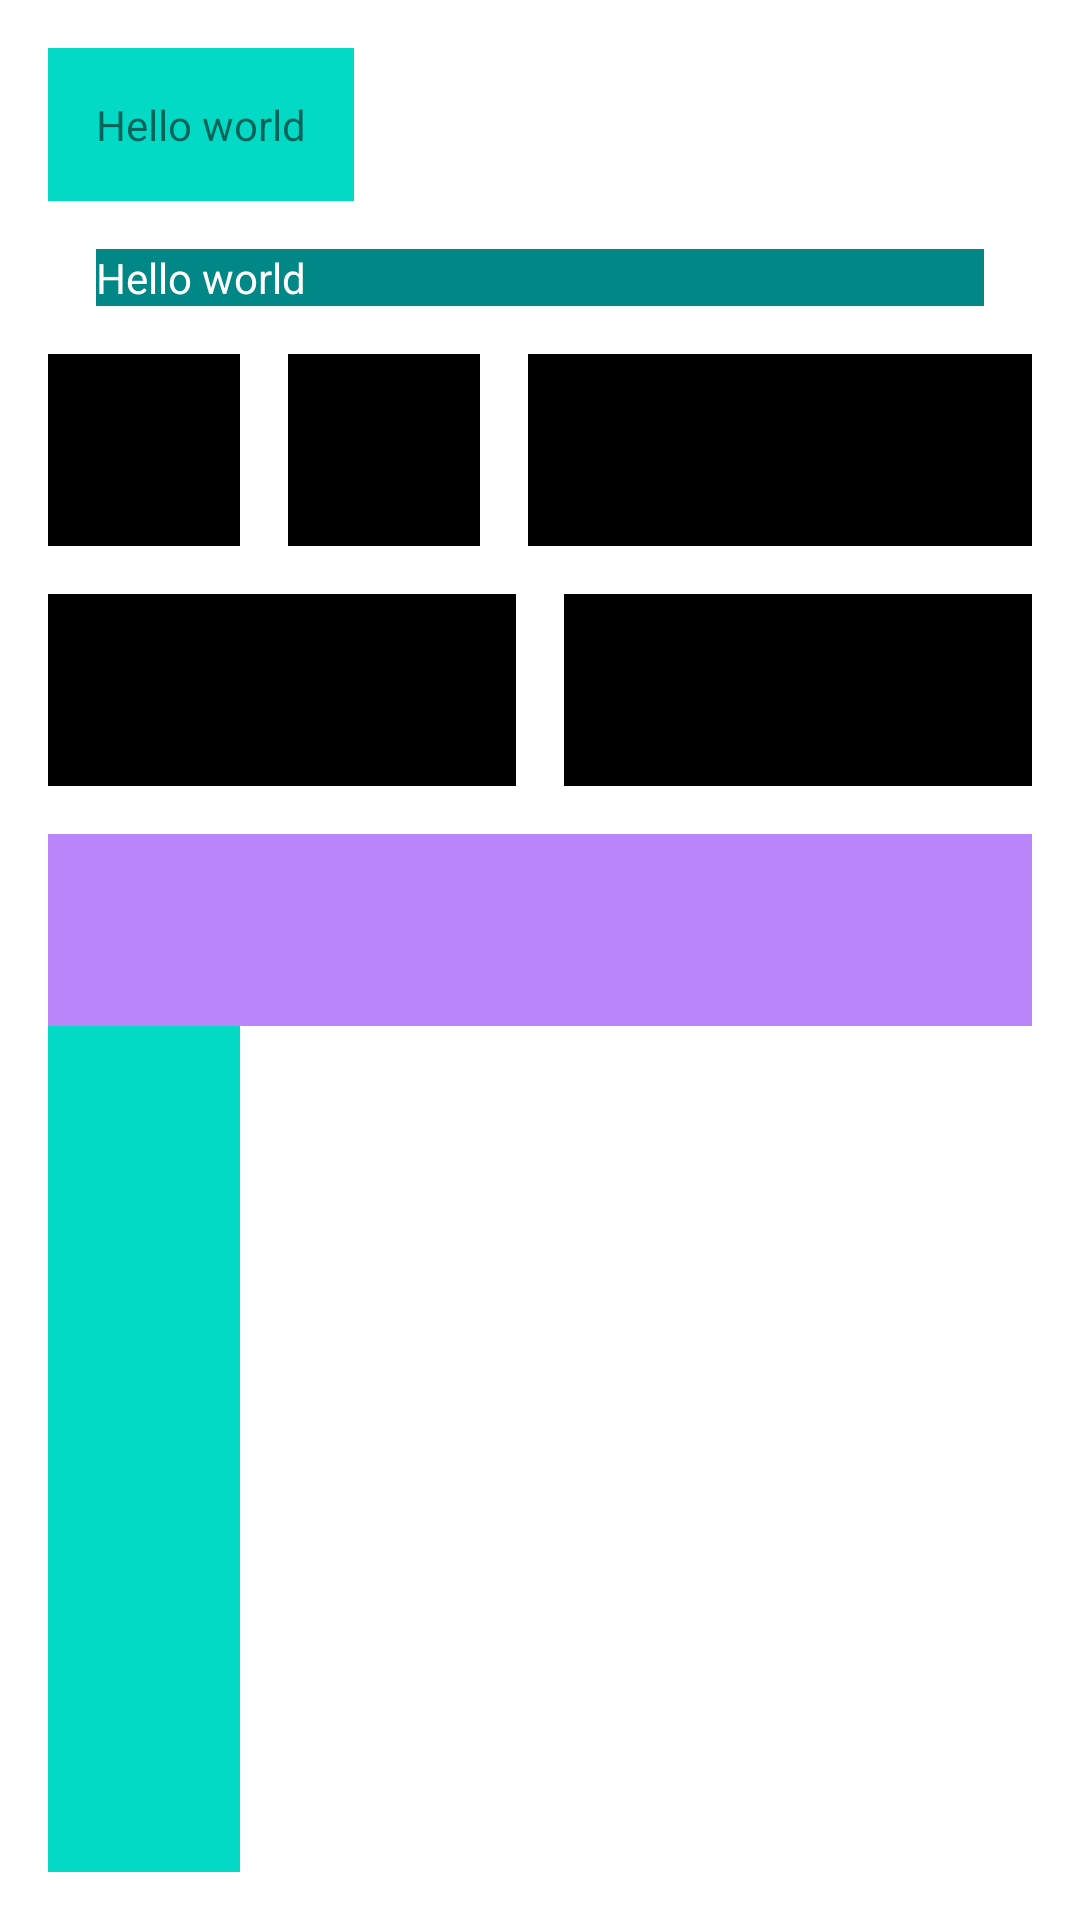

Produce the Android XML layout that renders to this screen, including the resource entries it uses.
<!-- AndroidManifest.xml: application theme Theme.KotlinApp_03 -->
<!-- res/layout/linear_layout.xml -->
<?xml version="1.0" encoding="utf-8"?>
<LinearLayout xmlns:android="http://schemas.android.com/apk/res/android"
    android:orientation="vertical"
    android:layout_width="match_parent"
    android:layout_height="match_parent"
    android:padding="16dp">

    <TextView
        android:layout_width="wrap_content"
        android:layout_height="wrap_content"
        android:text="Hello world"
        android:background="@color/teal_200"
        android:padding="16dp"/>

    <TextView
        android:layout_width="match_parent"
        android:layout_height="wrap_content"
        android:text="Hello world"
        android:background="@color/teal_700"
        android:textColor="@color/white"
        android:layout_margin="16dp"/>

    <LinearLayout
        android:layout_width="match_parent"
        android:layout_height="wrap_content"
        android:orientation="horizontal">

        <View
            android:layout_width="64dp"
            android:layout_height="64dp"
            android:background="@color/black"
            android:layout_marginEnd="16dp"/>

        <View
            android:layout_width="64dp"
            android:layout_height="64dp"
            android:background="@color/black"
            android:layout_marginEnd="16dp"/>

        <View
            android:layout_width="0dp"
            android:layout_height="64dp"
            android:layout_weight="1"
            android:background="@color/black"/>

    </LinearLayout>


    <LinearLayout
        android:layout_width="match_parent"
        android:layout_height="wrap_content"
        android:orientation="horizontal"
        android:layout_marginVertical="16dp">


        <View
            android:layout_width="0dp"
            android:layout_height="64dp"
            android:layout_weight="50"
            android:background="@color/black"
            android:layout_marginEnd="8dp"/>

        <View
            android:layout_width="0dp"
            android:layout_height="64dp"
            android:layout_weight="50"
            android:background="@color/black"
            android:layout_marginStart="8dp"/>

    </LinearLayout>

    <View
        android:layout_width="match_parent"
        android:layout_height="64dp"
        android:background="@color/purple_200"/>
    <View
        android:layout_width="64dp"
        android:layout_height="match_parent"
        android:minHeight="164dp"
        android:background="@color/teal_200"/>


</LinearLayout>
<!-- resources referenced by this layout -->
<resources>
  <style name="Theme.KotlinApp_03" parent="Theme.MaterialComponents.DayNight.DarkActionBar">
          
          <item name="colorPrimary">@color/purple_500</item>
          <item name="colorPrimaryVariant">@color/purple_700</item>
          <item name="colorOnPrimary">@color/white</item>
          
          <item name="colorSecondary">@color/teal_200</item>
          <item name="colorSecondaryVariant">@color/teal_700</item>
          <item name="colorOnSecondary">@color/black</item>
          
          <item name="android:statusBarColor" tools:targetApi="l">?attr/colorPrimaryVariant</item>
          
      </style>
  <!-- not gathered from this repository: default colours our renderer supplied (Android Studio template values) -->
  <color name="purple_200">#FFBB86FC</color>
  <color name="purple_500">#FF6200EE</color>
  <color name="purple_700">#FF3700B3</color>
  <color name="teal_200">#FF03DAC5</color>
  <color name="teal_700">#FF018786</color>
  <color name="black">#FF000000</color>
  <color name="white">#FFFFFFFF</color>
</resources>
